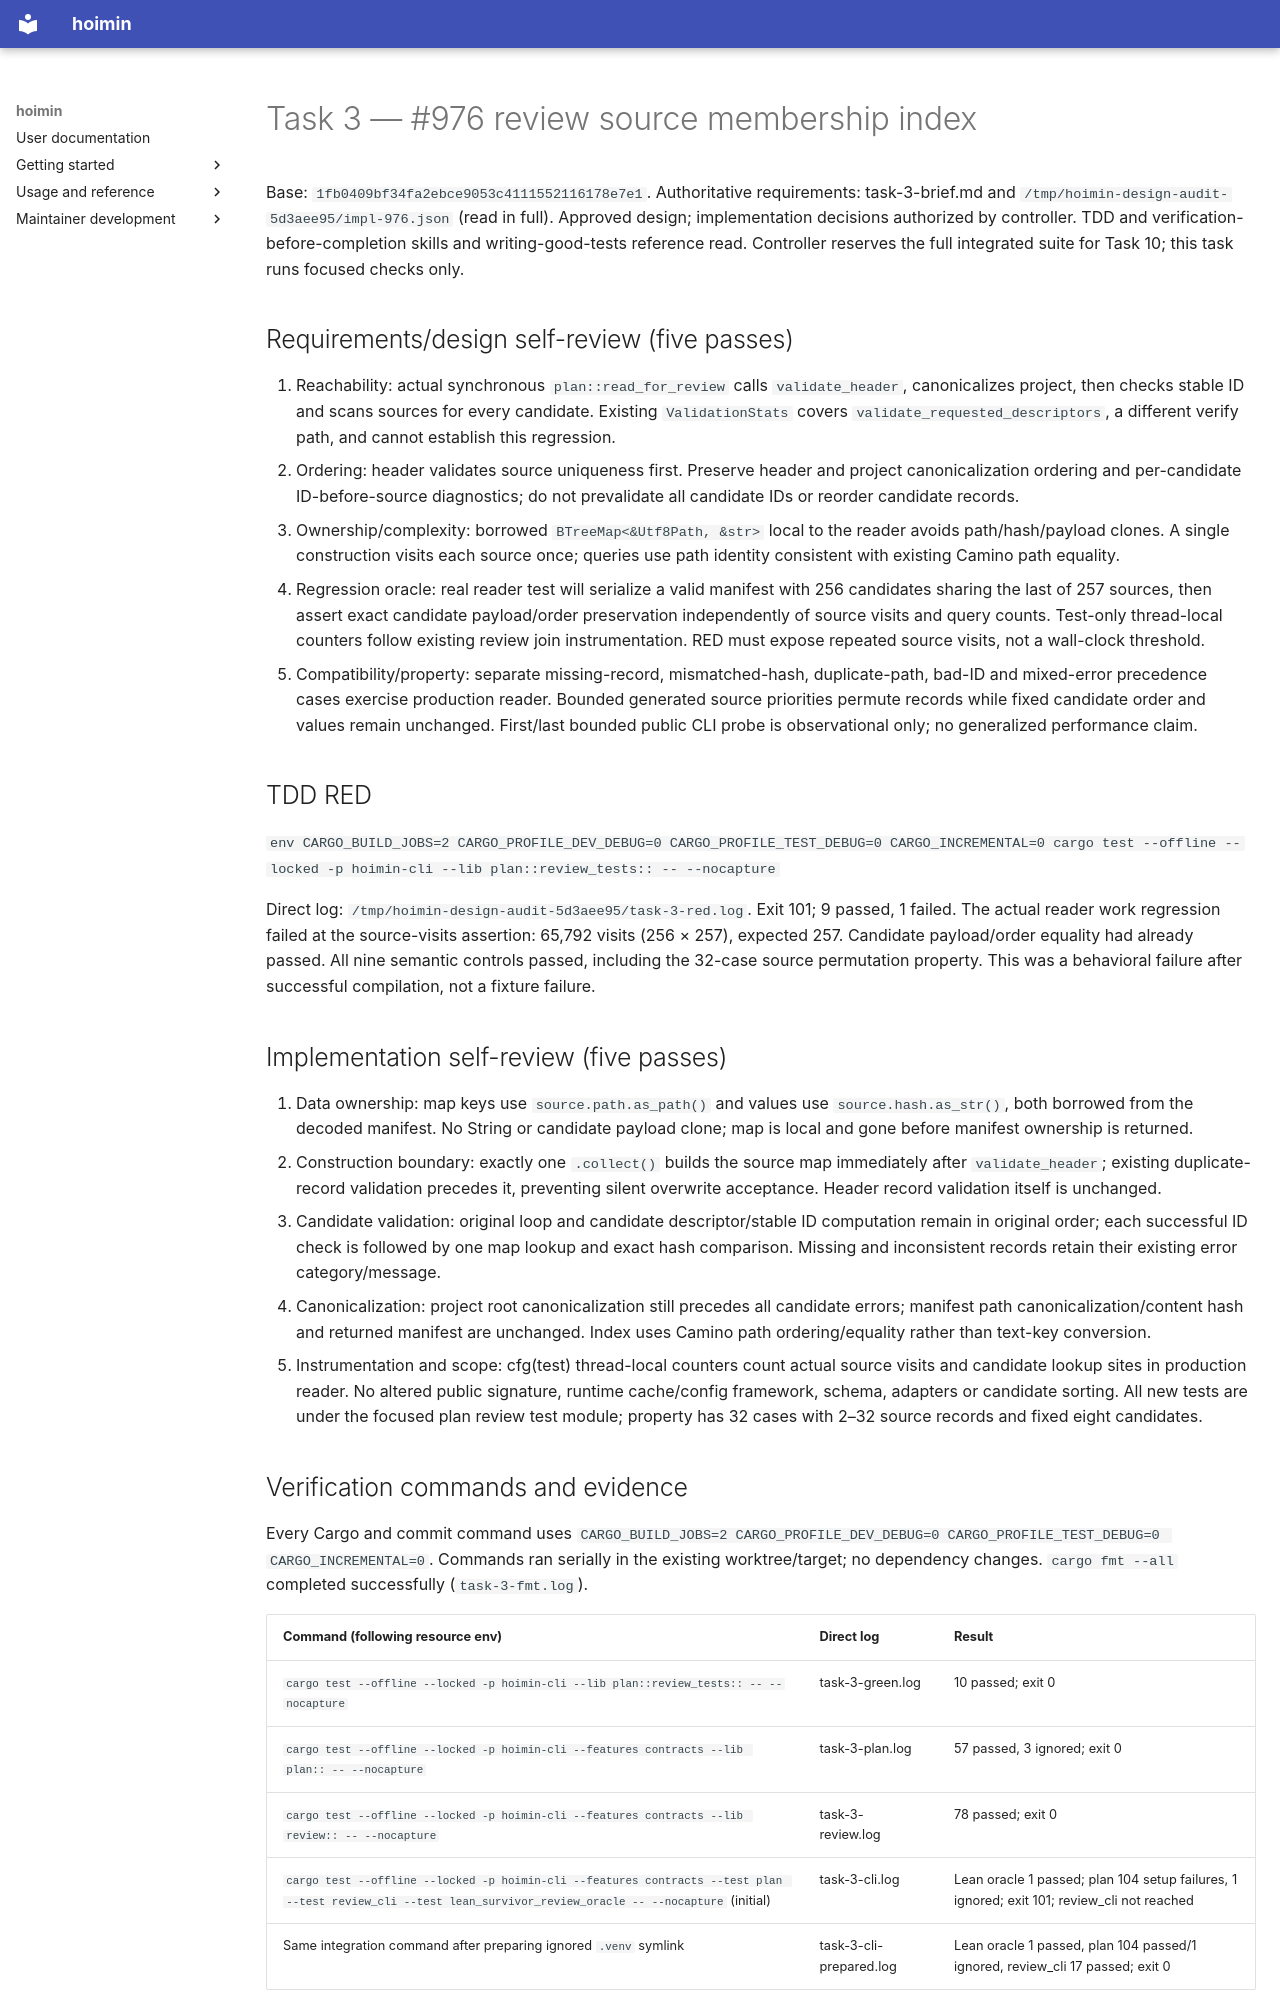

repository: HayaoSuzuki/hoimin · page: maintenance/2026-10-18-issues-971-979/task-3-report/index.html · generator: mkdocs

# Task 3 — #976 review source membership index

Base: `1fb0409bf34fa2ebce9053c4111552116178e7e1`. Authoritative requirements: task-3-brief.md and `/tmp/hoimin-design-audit-5d3aee95/impl-976.json` (read in full). Approved design; implementation decisions authorized by controller. TDD and verification-before-completion skills and writing-good-tests reference read. Controller reserves the full integrated suite for Task 10; this task runs focused checks only.

## Requirements/design self-review (five passes)

1. Reachability: actual synchronous `plan::read_for_review` calls `validate_header`, canonicalizes project, then checks stable ID and scans sources for every candidate. Existing `ValidationStats` covers `validate_requested_descriptors`, a different verify path, and cannot establish this regression.
2. Ordering: header validates source uniqueness first. Preserve header and project canonicalization ordering and per-candidate ID-before-source diagnostics; do not prevalidate all candidate IDs or reorder candidate records.
3. Ownership/complexity: borrowed `BTreeMap<&Utf8Path, &str>` local to the reader avoids path/hash/payload clones. A single construction visits each source once; queries use path identity consistent with existing Camino path equality.
4. Regression oracle: real reader test will serialize a valid manifest with 256 candidates sharing the last of 257 sources, then assert exact candidate payload/order preservation independently of source visits and query counts. Test-only thread-local counters follow existing review join instrumentation. RED must expose repeated source visits, not a wall-clock threshold.
5. Compatibility/property: separate missing-record, mismatched-hash, duplicate-path, bad-ID and mixed-error precedence cases exercise production reader. Bounded generated source priorities permute records while fixed candidate order and values remain unchanged. First/last bounded public CLI probe is observational only; no generalized performance claim.

## TDD RED

`env CARGO_BUILD_JOBS=2 CARGO_PROFILE_DEV_DEBUG=0 CARGO_PROFILE_TEST_DEBUG=0 CARGO_INCREMENTAL=0 cargo test --offline --locked -p hoimin-cli --lib plan::review_tests:: -- --nocapture`

Direct log: `/tmp/hoimin-design-audit-5d3aee95/task-3-red.log`. Exit 101; 9 passed, 1 failed. The actual reader work regression failed at the source-visits assertion: 65,792 visits (256 × 257), expected 257. Candidate payload/order equality had already passed. All nine semantic controls passed, including the 32-case source permutation property. This was a behavioral failure after successful compilation, not a fixture failure.

## Implementation self-review (five passes)

1. Data ownership: map keys use `source.path.as_path()` and values use `source.hash.as_str()`, both borrowed from the decoded manifest. No String or candidate payload clone; map is local and gone before manifest ownership is returned.
2. Construction boundary: exactly one `.collect()` builds the source map immediately after `validate_header`; existing duplicate-record validation precedes it, preventing silent overwrite acceptance. Header record validation itself is unchanged.
3. Candidate validation: original loop and candidate descriptor/stable ID computation remain in original order; each successful ID check is followed by one map lookup and exact hash comparison. Missing and inconsistent records retain their existing error category/message.
4. Canonicalization: project root canonicalization still precedes all candidate errors; manifest path canonicalization/content hash and returned manifest are unchanged. Index uses Camino path ordering/equality rather than text-key conversion.
5. Instrumentation and scope: cfg(test) thread-local counters count actual source visits and candidate lookup sites in production reader. No altered public signature, runtime cache/config framework, schema, adapters or candidate sorting. All new tests are under the focused plan review test module; property has 32 cases with 2–32 source records and fixed eight candidates.
